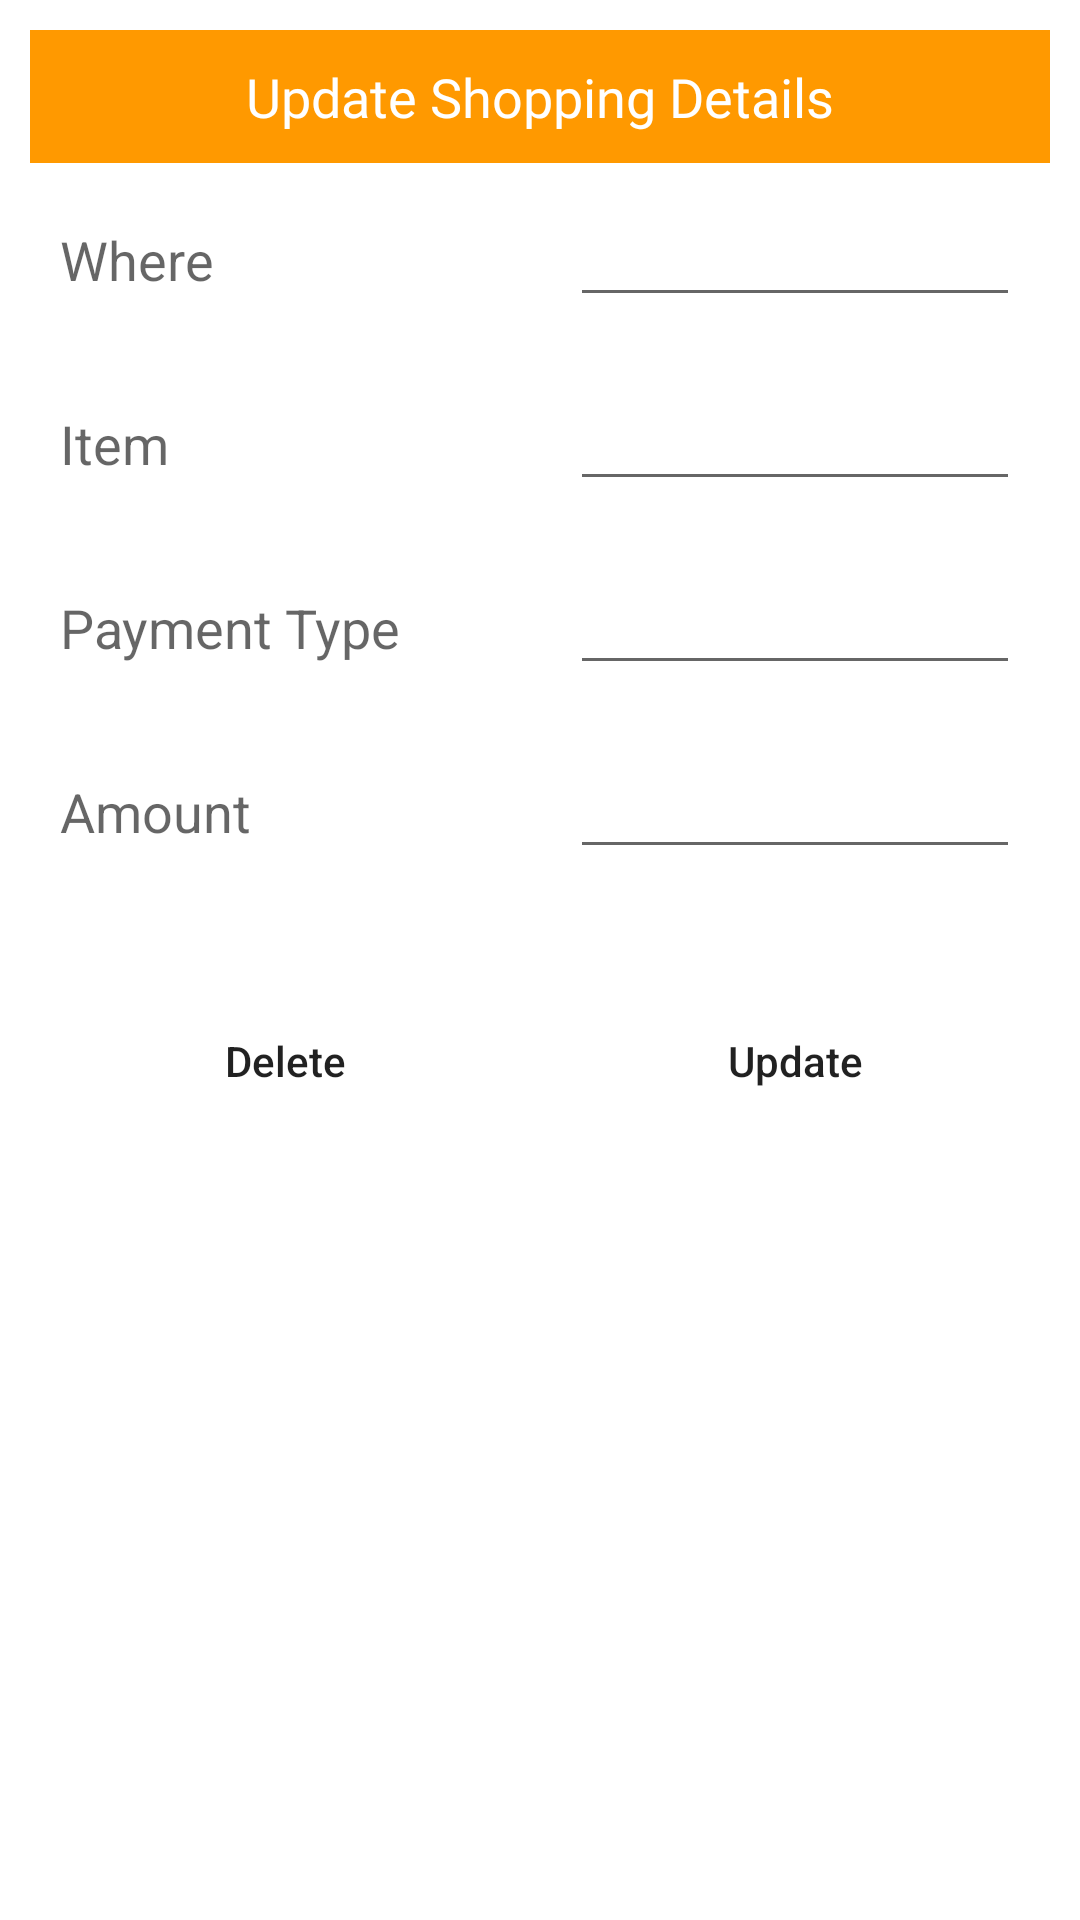

This screen was rendered from an Android layout file. Write that file and the resources it references.
<!-- AndroidManifest.xml: application theme Theme.ShoppingDiary -->
<!-- res/layout/update_input.xml -->
<?xml version="1.0" encoding="utf-8"?>
<LinearLayout
    xmlns:android="http://schemas.android.com/apk/res/android"
    android:layout_width="match_parent"
    android:orientation="vertical"
    android:layout_height="match_parent">

    <LinearLayout
        xmlns:android="http://schemas.android.com/apk/res/android"
        xmlns:app="http://schemas.android.com/apk/res-auto"
        android:layout_width="match_parent"
        android:orientation="vertical"
        android:layout_height="match_parent">

        <ScrollView
            android:layout_width="match_parent"
            android:layout_height="wrap_content">

            <LinearLayout
                android:layout_width="match_parent"
                android:orientation="vertical"
                android:layout_margin="10dp"
                android:layout_height="wrap_content">

                <TextView
                    android:layout_width="match_parent"
                    android:layout_height="wrap_content"
                    android:background="@color/orange"
                    android:text="Update Shopping Details"
                    android:gravity="center"
                    android:textAppearance="?android:textAppearanceMedium"
                    android:fontFamily="@font/segoe_ui_bold"
                    android:textColor="@color/white"
                    android:padding="10dp"/>

                <LinearLayout
                    android:layout_width="match_parent"
                    android:orientation="horizontal"
                    android:layout_height="wrap_content">

                    <RelativeLayout
                        android:layout_width="0dp"
                        android:layout_weight="1"
                        android:layout_height="wrap_content">
                        <TextView
                            android:layout_width="match_parent"
                            android:layout_height="wrap_content"
                            android:text="Where"
                            android:layout_margin="10dp"
                            android:textAppearance="?android:textAppearanceMedium" />
                    </RelativeLayout>
                    <RelativeLayout
                        android:layout_width="0dp"
                        android:layout_weight="1"
                        android:layout_height="wrap_content">
                        <EditText
                            android:layout_width="match_parent"
                            android:layout_margin="10dp"
                            android:layout_height="wrap_content"
                            android:id="@+id/edt_where_update"/>
                    </RelativeLayout>

                </LinearLayout>

                <LinearLayout
                    android:layout_width="match_parent"
                    android:orientation="horizontal"
                    android:layout_height="wrap_content">

                    <RelativeLayout
                        android:layout_width="0dp"
                        android:layout_weight="1"
                        android:layout_height="wrap_content">
                        <TextView
                            android:layout_width="match_parent"
                            android:layout_height="wrap_content"
                            android:text="Item"
                            android:layout_margin="10dp"
                            android:textAppearance="?android:textAppearanceMedium" />
                    </RelativeLayout>
                    <RelativeLayout
                        android:layout_width="0dp"
                        android:layout_weight="1"
                        android:layout_height="wrap_content">
                        <EditText
                            android:layout_width="match_parent"
                            android:layout_margin="10dp"
                            android:layout_height="wrap_content"
                            android:id="@+id/edt_item_update"/>
                    </RelativeLayout>

                </LinearLayout>

                <LinearLayout
                    android:layout_width="match_parent"
                    android:orientation="horizontal"
                    android:layout_height="wrap_content">

                    <RelativeLayout
                        android:layout_width="0dp"
                        android:layout_weight="1"
                        android:layout_height="wrap_content">
                        <TextView
                            android:layout_width="match_parent"
                            android:layout_height="wrap_content"
                            android:text="Payment Type"
                            android:layout_margin="10dp"
                            android:textAppearance="?android:textAppearanceMedium" />
                    </RelativeLayout>
                    <RelativeLayout
                        android:layout_width="0dp"
                        android:layout_weight="1"
                        android:layout_height="wrap_content">
                        <EditText
                            android:layout_width="match_parent"
                            android:layout_margin="10dp"
                            android:layout_height="wrap_content"
                            android:id="@+id/edt_payment_type_update"/>
                    </RelativeLayout>

                </LinearLayout>

                <LinearLayout
                    android:layout_width="match_parent"
                    android:orientation="horizontal"
                    android:layout_height="wrap_content">

                    <RelativeLayout
                        android:layout_width="0dp"
                        android:layout_weight="1"
                        android:layout_height="wrap_content">
                        <TextView
                            android:layout_width="match_parent"
                            android:layout_height="wrap_content"
                            android:text="Amount"
                            android:layout_margin="10dp"
                            android:textAppearance="?android:textAppearanceMedium" />
                    </RelativeLayout>
                    <RelativeLayout
                        android:layout_width="0dp"
                        android:layout_weight="1"
                        android:layout_height="wrap_content">
                        <EditText
                            android:layout_width="match_parent"
                            android:layout_margin="10dp"
                            android:layout_height="wrap_content"
                            android:id="@+id/edt_amount_update"/>
                    </RelativeLayout>

                </LinearLayout>

                <LinearLayout
                    android:layout_width="match_parent"
                    android:orientation="horizontal"
                    android:layout_height="wrap_content">

                    <RelativeLayout
                        android:layout_width="0dp"
                        android:layout_weight="1"
                        android:layout_height="wrap_content">

                        <Button
                            android:layout_width="match_parent"
                            android:layout_height="wrap_content"
                            android:layout_margin="30dp"
                            android:background="@drawable/button"
                            android:text="Delete"
                            android:textAllCaps="false"
                            app:backgroundTint="#01ABDD"
                            android:id="@+id/btn_delete"/>

                    </RelativeLayout>

                    <RelativeLayout
                        android:layout_width="0dp"
                        android:layout_weight="1"
                        android:layout_height="wrap_content">

                        <Button
                            android:layout_width="match_parent"
                            android:layout_height="wrap_content"
                            android:layout_margin="30dp"
                            android:background="@drawable/button"
                            android:text="Update"
                            android:textAllCaps="false"
                            app:backgroundTint="#01ABDD"
                            android:id="@+id/btn_update"/>

                    </RelativeLayout>

                </LinearLayout>

            </LinearLayout>

        </ScrollView>

    </LinearLayout>

</LinearLayout>
<!-- resources referenced by this layout -->
<resources>
  <color name="orange">#FF9900</color>
  <color name="white">#FFFFFFFF</color>
  <style name="Theme.ShoppingDiary" parent="Theme.MaterialComponents.DayNight.NoActionBar">
          
          <item name="colorPrimary">#FF9900</item>
          <item name="colorPrimaryVariant">#FF9900</item>
          <item name="colorOnPrimary">@color/white</item>
          
          <item name="colorSecondary">@color/teal_200</item>
          <item name="colorSecondaryVariant">@color/teal_700</item>
          <item name="colorOnSecondary">@color/black</item>
          
          <item name="android:statusBarColor" tools:targetApi="l">?attr/colorPrimaryVariant</item>
          
      </style>
  <color name="teal_200">#FF03DAC5</color>
  <color name="teal_700">#FF018786</color>
  <color name="black">#FF000000</color>
</resources>
